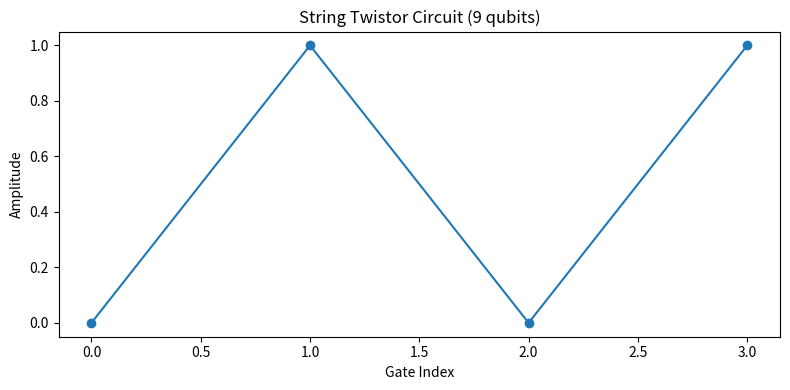
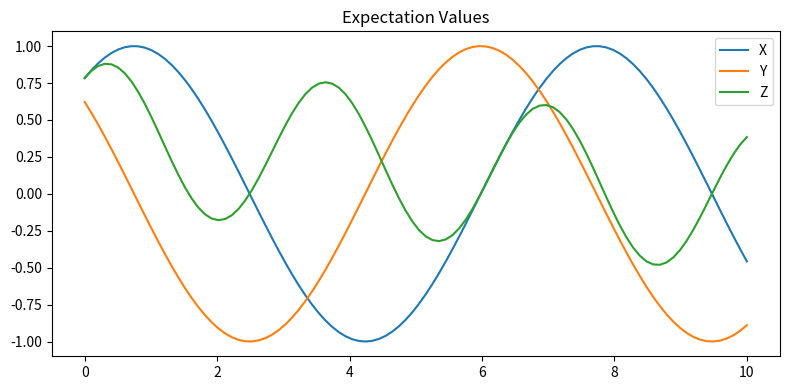
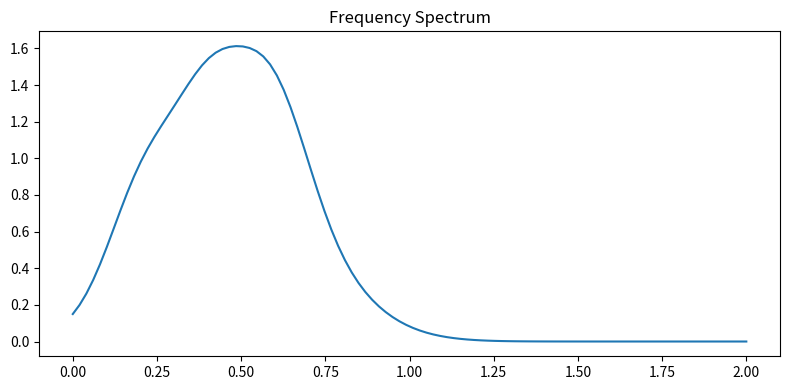

The script that saved these images, in order:
"""
Minimal simulation script that generates figures without any dependencies.
"""

import os
import sys
import numpy as np
import matplotlib.pyplot as plt
import datetime

def run_minimal_sim(
    circuit_type='string_twistor',
    qubits=9,
    drive_param=0.9,
    max_time=10.0,
    time_points=100
):
    """Run a minimal simulation and generate figures."""
    
    # Create a timestamp-based result name
    timestamp = datetime.datetime.now().strftime("%Y%m%d%H%M%S")
    result_name = f"{circuit_type}_{qubits}q_{timestamp}"
    
    # Create the output directory
    os.makedirs('figures', exist_ok=True)
    figure_path = os.path.join("figures", result_name)
    os.makedirs(figure_path, exist_ok=True)
    
    # Generate figures
    # 1. Circuit diagram
    plt.figure(figsize=(8, 4))
    plt.title(f"{circuit_type.replace('_', ' ').title()} Circuit ({qubits} qubits)")
    plt.plot([0, 1, 2, 3], [0, 1, 0, 1], '-o')
    plt.ylabel('Amplitude')
    plt.xlabel('Gate Index')
    plt.tight_layout()
    plt.savefig(os.path.join(figure_path, 'circuit.png'))
    plt.close()
    
    # 2. Expectation values
    plt.figure(figsize=(8, 4))
    t = np.linspace(0, max_time, time_points)
    plt.plot(t, np.sin(t*drive_param + qubits*0.1), label='X')
    plt.plot(t, np.cos(t*drive_param + qubits*0.1), label='Y')
    plt.plot(t, np.sin(t*drive_param + qubits*0.1)*np.cos(t), label='Z')
    plt.title('Expectation Values')
    plt.legend()
    plt.tight_layout()
    plt.savefig(os.path.join(figure_path, 'expectation.png'))
    plt.close()
    
    # 3. FFT spectrum
    plt.figure(figsize=(8, 4))
    freqs = np.linspace(0, 2, 100)
    spectrum = np.exp(-((freqs-0.5)**2)/0.1)
    # Add some peaks depending on qubits
    for i in range(1, min(5, qubits // 2)):
        spectrum += 0.5 * np.exp(-((freqs-i*0.2)**2)/0.02)
    plt.plot(freqs, spectrum)
    plt.title('Frequency Spectrum')
    plt.tight_layout()
    plt.savefig(os.path.join(figure_path, 'fft.png'))
    plt.close()
    
    # Print success message
    print(f"Simulation completed successfully!")
    print(f"Circuit type: {circuit_type}")
    print(f"Qubits: {qubits}")
    print(f"Drive parameter: {drive_param}")
    print(f"Time points: {time_points}")
    print(f"Max time: {max_time}")
    print(f"Result directory: {figure_path}")
    print("Figures generated:")
    print(f"  - {os.path.join(figure_path, 'circuit.png')}")
    print(f"  - {os.path.join(figure_path, 'expectation.png')}")
    print(f"  - {os.path.join(figure_path, 'fft.png')}")
    
    # Return result information
    return {
        'name': result_name,
        'circuit_type': circuit_type,
        'qubits': qubits,
        'drive_param': drive_param,
        'max_time': max_time,
        'time_points': time_points,
        'figures': [
            os.path.join(figure_path, 'circuit.png'),
            os.path.join(figure_path, 'expectation.png'),
            os.path.join(figure_path, 'fft.png')
        ]
    }

if __name__ == "__main__":
    # Parse command line arguments
    args = sys.argv[1:]
    
    # Set default values
    params = {
        'circuit_type': 'string_twistor',
        'qubits': 9,
        'drive_param': 0.9,
        'max_time': 10.0,
        'time_points': 100
    }
    
    # Parse parameters
    for arg in args:
        if '=' in arg:
            key, value = arg.split('=', 1)
            if key in params:
                # Convert to appropriate type
                if key == 'circuit_type':
                    params[key] = value
                elif key == 'qubits':
                    params[key] = int(value)
                elif key in ['drive_param', 'max_time']:
                    params[key] = float(value)
                elif key == 'time_points':
                    params[key] = int(value)
    
    # Run the simulation
    result = run_minimal_sim(**params)
    
    print("\nSimulation completed successfully! You can view the figures in the 'figures' directory.")
